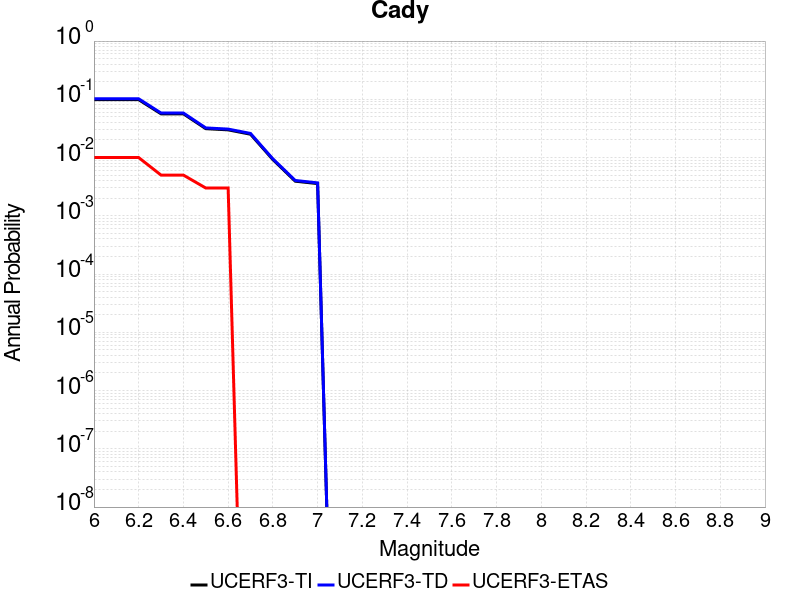

Values plotted in this chart, from the file beside it:
Magnitude, UCERF3-TI Prob, UCERF3-TD Prob, UCERF3-ETAS Prob
6.0, 0.09859, 0.102, 0.01
6.1, 0.09859, 0.102, 0.01
6.2, 0.09859, 0.102, 0.01
6.3, 0.05636, 0.05813, 0.005
6.4, 0.05636, 0.05813, 0.005
6.5, 0.03134, 0.03228, 0.003
6.6, 0.0299, 0.03081, 0.003
6.7, 0.02517, 0.02594, 0.0
6.8, 0.009239, 0.009492, 0.0
6.9, 0.003929, 0.004044, 0.0
7.0, 0.003572, 0.003676, 0.0
